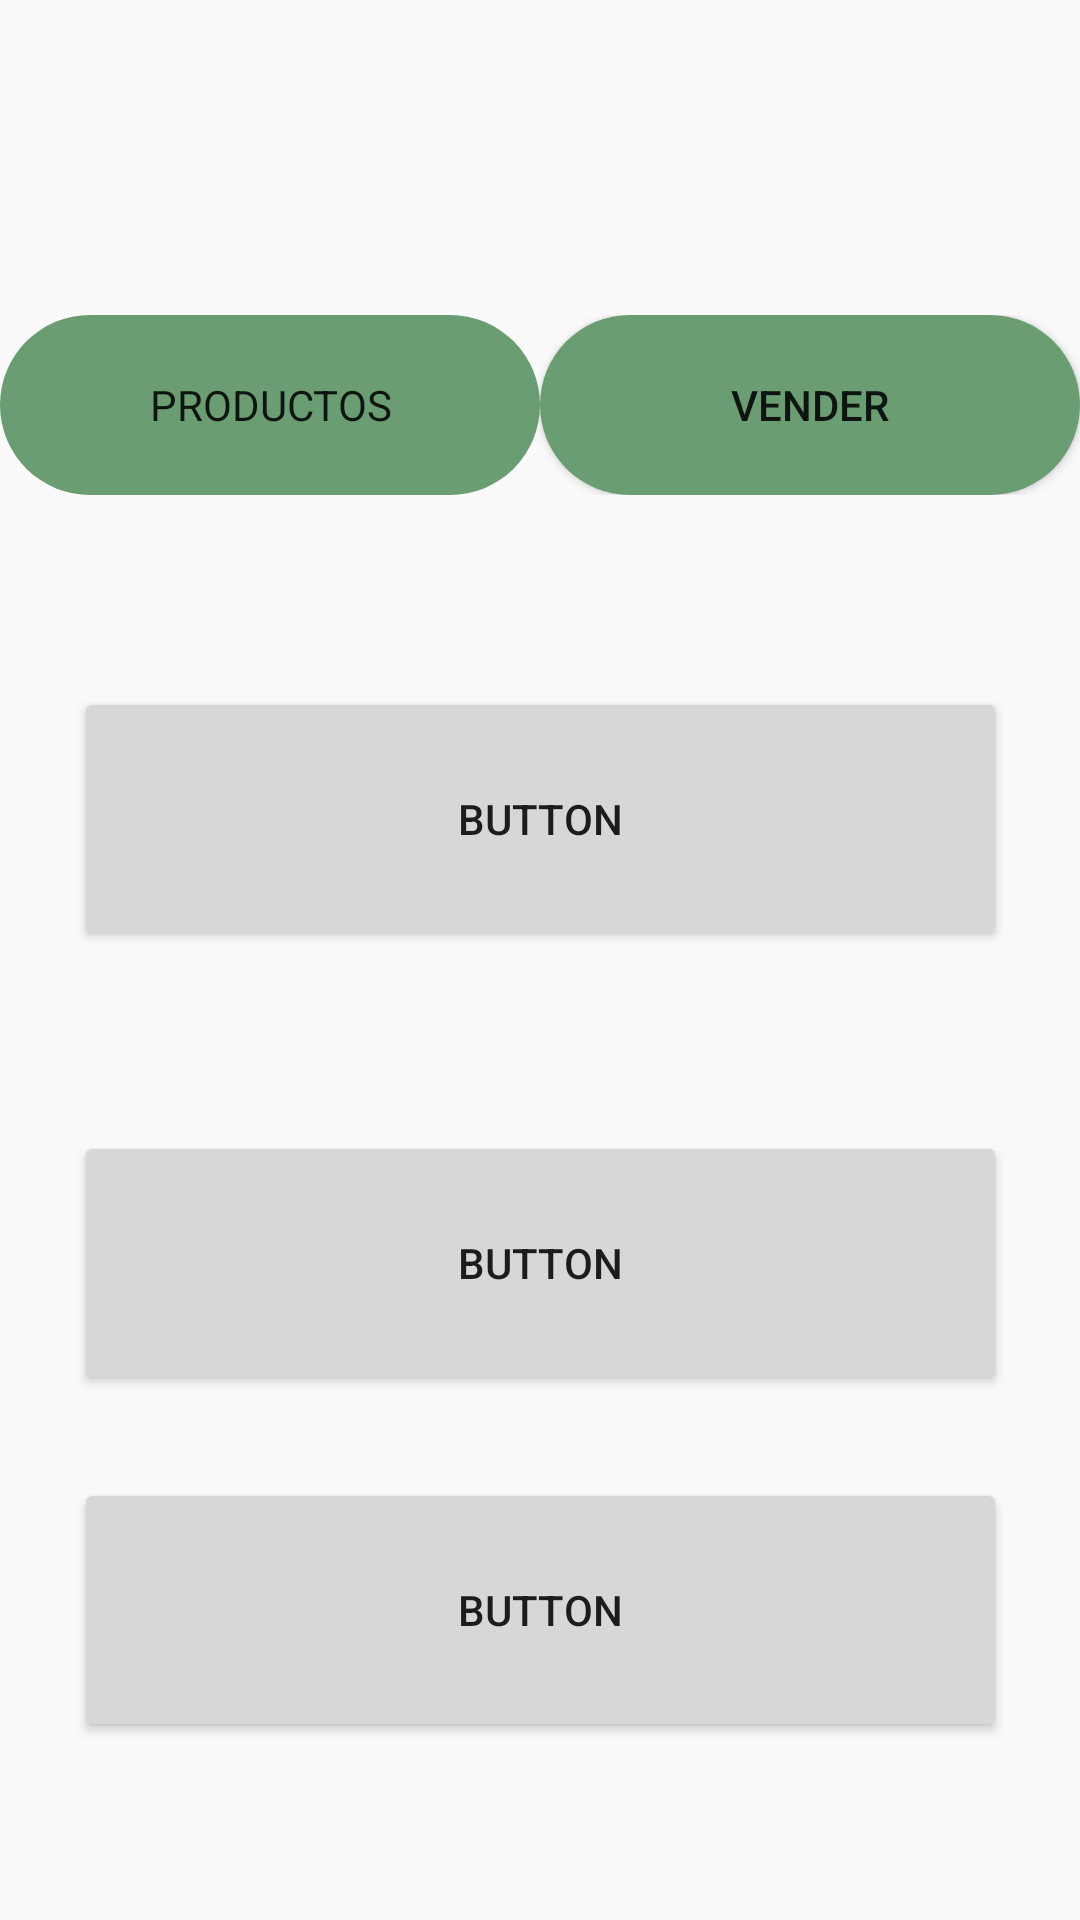

Produce the Android XML layout that renders to this screen, including the resource entries it uses.
<!-- AndroidManifest.xml: application theme Theme.WalkbuyLogin -->
<!-- res/layout/activity_main_menu.xml -->
<?xml version="1.0" encoding="utf-8"?>
<androidx.constraintlayout.widget.ConstraintLayout xmlns:android="http://schemas.android.com/apk/res/android"
    xmlns:app="http://schemas.android.com/apk/res-auto"
    xmlns:tools="http://schemas.android.com/tools"
    android:layout_width="match_parent"
    android:layout_height="match_parent"
    tools:context=".MainMenu">

    <Button
        android:id="@+id/button6"
        android:layout_width="311dp"
        android:layout_height="88dp"
        android:layout_marginTop="60dp"

        android:text="Button"
        app:layout_constraintEnd_toEndOf="parent"
        app:layout_constraintStart_toStartOf="parent"
        app:layout_constraintTop_toBottomOf="@+id/button3" />

    <Button
        android:id="@+id/button7"
        android:layout_width="311dp"
        android:layout_height="88dp"
        android:text="Button"
        app:layout_constraintBottom_toBottomOf="parent"
        app:layout_constraintEnd_toEndOf="parent"
        app:layout_constraintStart_toStartOf="parent"
        app:layout_constraintTop_toBottomOf="@+id/button6"
        app:layout_constraintVertical_bias="0.318" />

    <LinearLayout
        android:id="@+id/linearLayout"
        android:layout_width="match_parent"
        android:layout_height="wrap_content"
        android:orientation="horizontal"
        app:layout_constraintBottom_toBottomOf="parent"
        app:layout_constraintTop_toTopOf="parent"
        app:layout_constraintVertical_bias="0.181"
        tools:layout_editor_absoluteX="0dp">

        <Button
            android:id="@+id/button1"
            android:layout_width="0dp"
            android:layout_height="wrap_content"
            android:layout_weight="1"
            android:background="@drawable/buttonshape"
            android:fontFamily="sans-serif"
            android:outlineProvider="none"
            android:text="Productos"
            tools:layout_editor_absoluteX="4dp"
            tools:layout_editor_absoluteY="85dp" />

        <Button
            android:id="@+id/button2"
            android:layout_width="0dp"
            android:layout_height="wrap_content"
            android:layout_weight="1"
            android:background="@drawable/buttonshape"
            android:text="@string/vender"
            tools:layout_editor_absoluteX="280dp"
            tools:layout_editor_absoluteY="124dp" />
    </LinearLayout>

    <Button
        android:id="@+id/button3"
        android:layout_width="311dp"
        android:layout_height="88dp"
        android:layout_marginTop="64dp"
        android:text="Button"
        app:layout_constraintEnd_toEndOf="parent"
        app:layout_constraintStart_toStartOf="parent"
        app:layout_constraintTop_toBottomOf="@+id/linearLayout"
        tools:ignore="MissingConstraints" />
</androidx.constraintlayout.widget.ConstraintLayout>
<!-- resources referenced by this layout -->
<resources>
  <!-- drawable buttonshape (drawable) -->
  <?xml version="1.0" encoding="utf-8"?>
  <shape xmlns:android="http://schemas.android.com/apk/res/android" android:shape="rectangle" >
      <corners
          android:radius="100dp"
          />
      <solid
          android:color="#6A9D71"
          />
      <padding
          android:left="0dp"
          android:top="0dp"
          android:right="0dp"
          android:bottom="0dp"
          />
      <size
          android:width="270dp"
          android:height="60dp"
          />
  </shape>
  <string name="vender">Vender</string>
  <style name="Theme.WalkbuyLogin" parent="Theme.AppCompat.DayNight.NoActionBar">
          
          <item name="colorPrimary">@color/green</item>
          <item name="colorPrimaryVariant">@color/green2</item>
          <item name="colorOnPrimary">@color/white</item>
          
          <item name="colorSecondary">@color/green3</item>
          <item name="colorSecondaryVariant">@color/green4</item>
          <item name="colorOnSecondary">@color/black</item>
          
          <item name="android:statusBarColor" tools:targetApi="21">?attr/colorPrimary</item>
          
      </style>
  <color name="green">#6A9D71</color>
  <color name="green2">#a0f6ad</color>
  <color name="white">#FFFFFFFF</color>
  <color name="green3">#506351</color>
  <color name="green4">#d3e8d2</color>
  <color name="black">#FF000000</color>
</resources>
